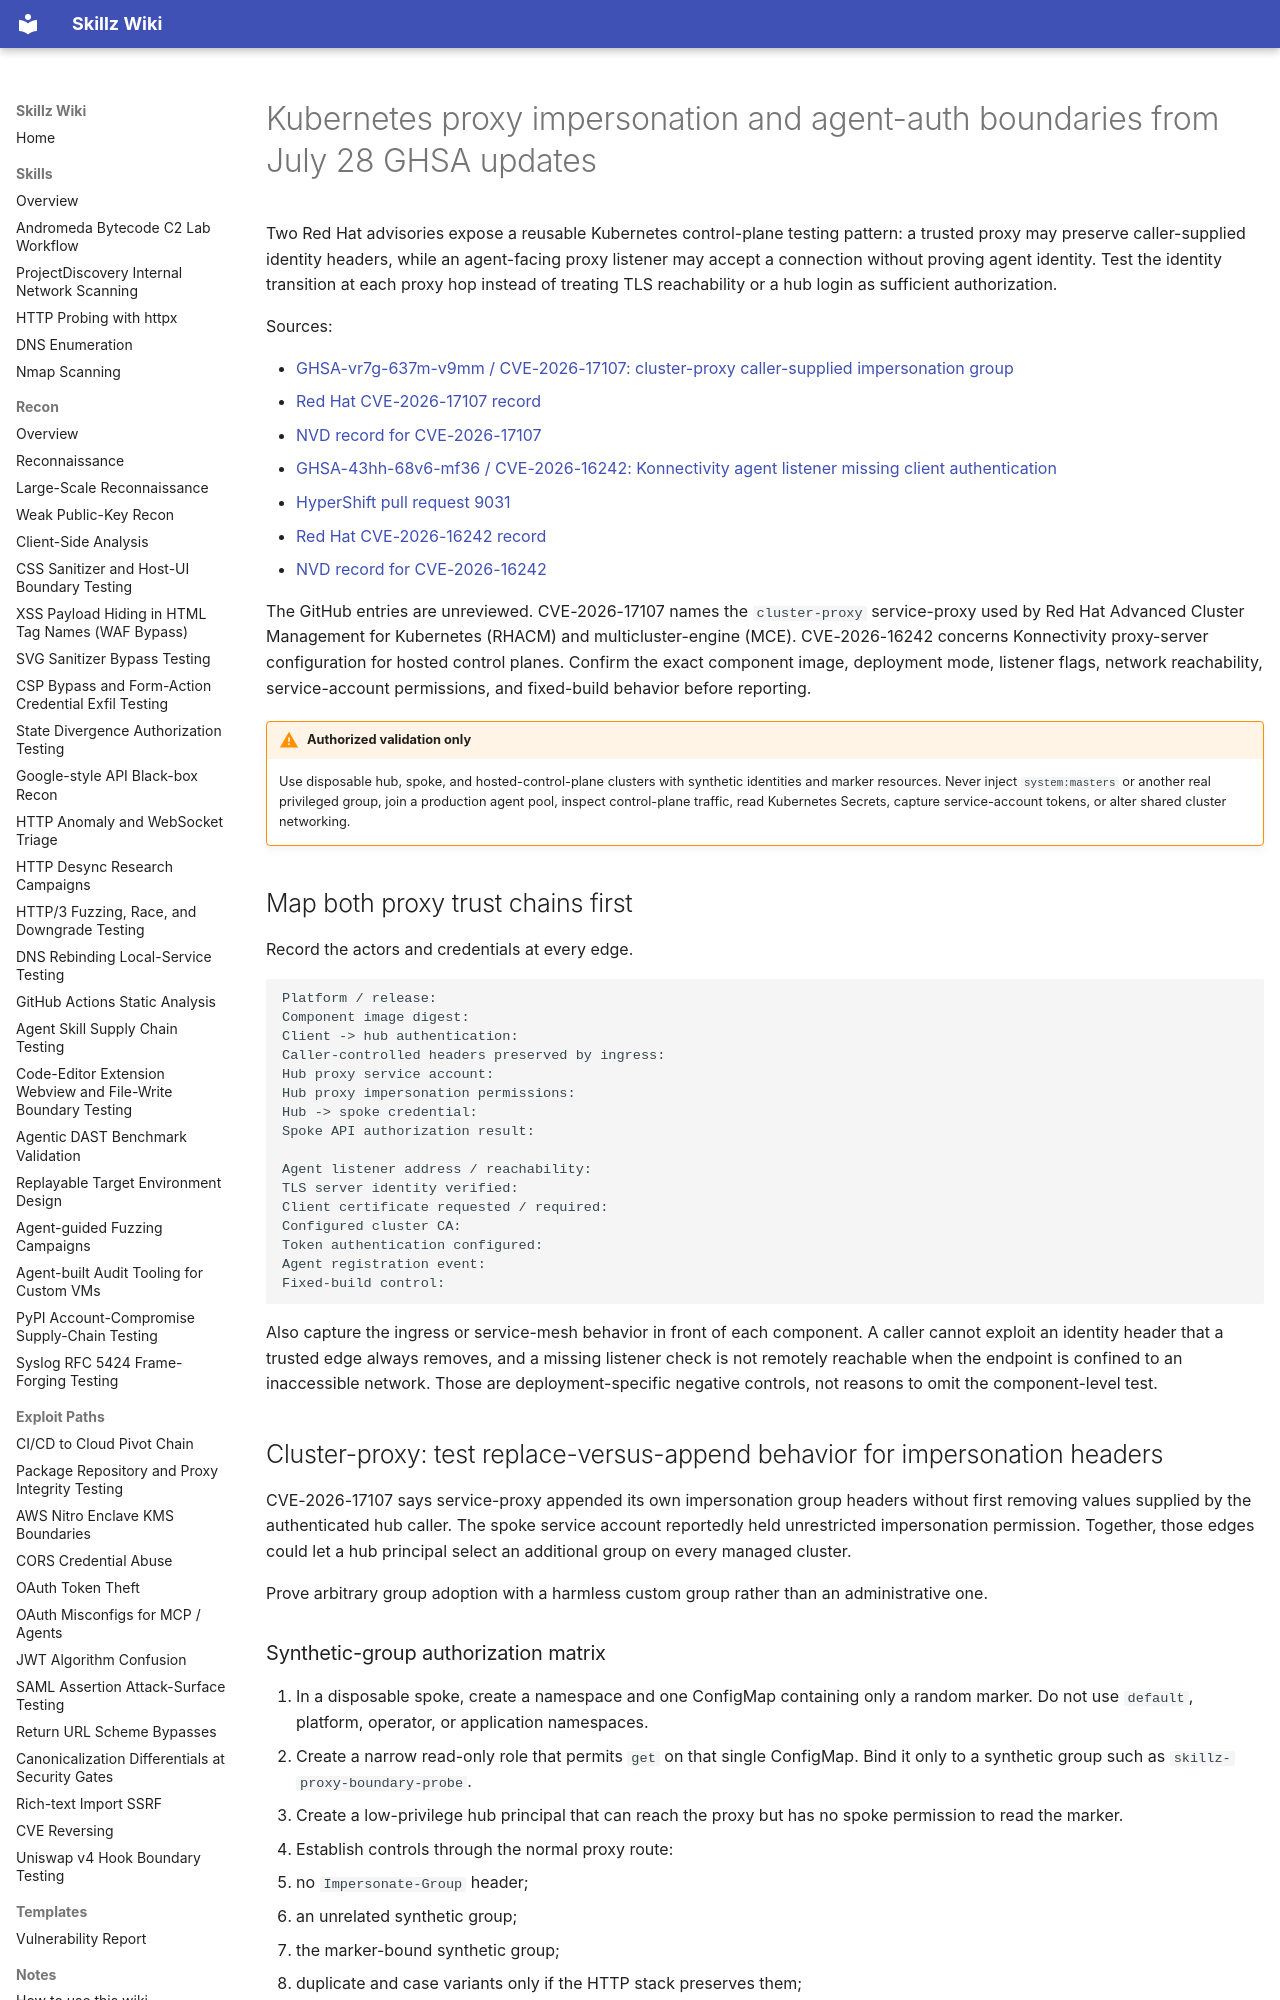

repository: bastet-ai/skillz-wiki · page: alerts/2026-07-28-kubernetes-proxy-identity-boundaries-ghsa/index.html · generator: mkdocs

---
title: Kubernetes proxy impersonation and agent-auth boundaries from July 28 GHSA updates
---

# Kubernetes proxy impersonation and agent-auth boundaries from July 28 GHSA updates

Two Red Hat advisories expose a reusable Kubernetes control-plane testing pattern: a trusted proxy may preserve caller-supplied identity headers, while an agent-facing proxy listener may accept a connection without proving agent identity. Test the identity transition at each proxy hop instead of treating TLS reachability or a hub login as sufficient authorization.

Sources:

- [GHSA-vr7g-637m-v9mm / CVE-2026-17107: cluster-proxy caller-supplied impersonation group](https://github.com/advisories/GHSA-vr7g-637m-v9mm)
- [Red Hat CVE-2026-17107 record](https://access.redhat.com/security/cve/CVE-2026-17107)
- [NVD record for CVE-2026-17107](https://nvd.nist.gov/vuln/detail/CVE-2026-17107)
- [GHSA-43hh-68v6-mf36 / CVE-2026-16242: Konnectivity agent listener missing client authentication](https://github.com/advisories/GHSA-43hh-68v6-mf36)
- [HyperShift pull request 9031](https://github.com/openshift/hypershift/pull/9031)
- [Red Hat CVE-2026-16242 record](https://access.redhat.com/security/cve/CVE-2026-16242)
- [NVD record for CVE-2026-16242](https://nvd.nist.gov/vuln/detail/CVE-2026-16242)

The GitHub entries are unreviewed. CVE-2026-17107 names the `cluster-proxy` service-proxy used by Red Hat Advanced Cluster Management for Kubernetes (RHACM) and multicluster-engine (MCE). CVE-2026-16242 concerns Konnectivity proxy-server configuration for hosted control planes. Confirm the exact component image, deployment mode, listener flags, network reachability, service-account permissions, and fixed-build behavior before reporting.

!!! warning "Authorized validation only"
    Use disposable hub, spoke, and hosted-control-plane clusters with synthetic identities and marker resources. Never inject `system:masters` or another real privileged group, join a production agent pool, inspect control-plane traffic, read Kubernetes Secrets, capture service-account tokens, or alter shared cluster networking.

## Map both proxy trust chains first

Record the actors and credentials at every edge.

```text
Platform / release:
Component image digest:
Client -> hub authentication:
Caller-controlled headers preserved by ingress:
Hub proxy service account:
Hub proxy impersonation permissions:
Hub -> spoke credential:
Spoke API authorization result:

Agent listener address / reachability:
TLS server identity verified:
Client certificate requested / required:
Configured cluster CA:
Token authentication configured:
Agent registration event:
Fixed-build control:
```

Also capture the ingress or service-mesh behavior in front of each component. A caller cannot exploit an identity header that a trusted edge always removes, and a missing listener check is not remotely reachable when the endpoint is confined to an inaccessible network. Those are deployment-specific negative controls, not reasons to omit the component-level test.

## Cluster-proxy: test replace-versus-append behavior for impersonation headers

CVE-2026-17107 says service-proxy appended its own impersonation group headers without first removing values supplied by the authenticated hub caller. The spoke service account reportedly held unrestricted impersonation permission. Together, those edges could let a hub principal select an additional group on every managed cluster.

Prove arbitrary group adoption with a harmless custom group rather than an administrative one.
